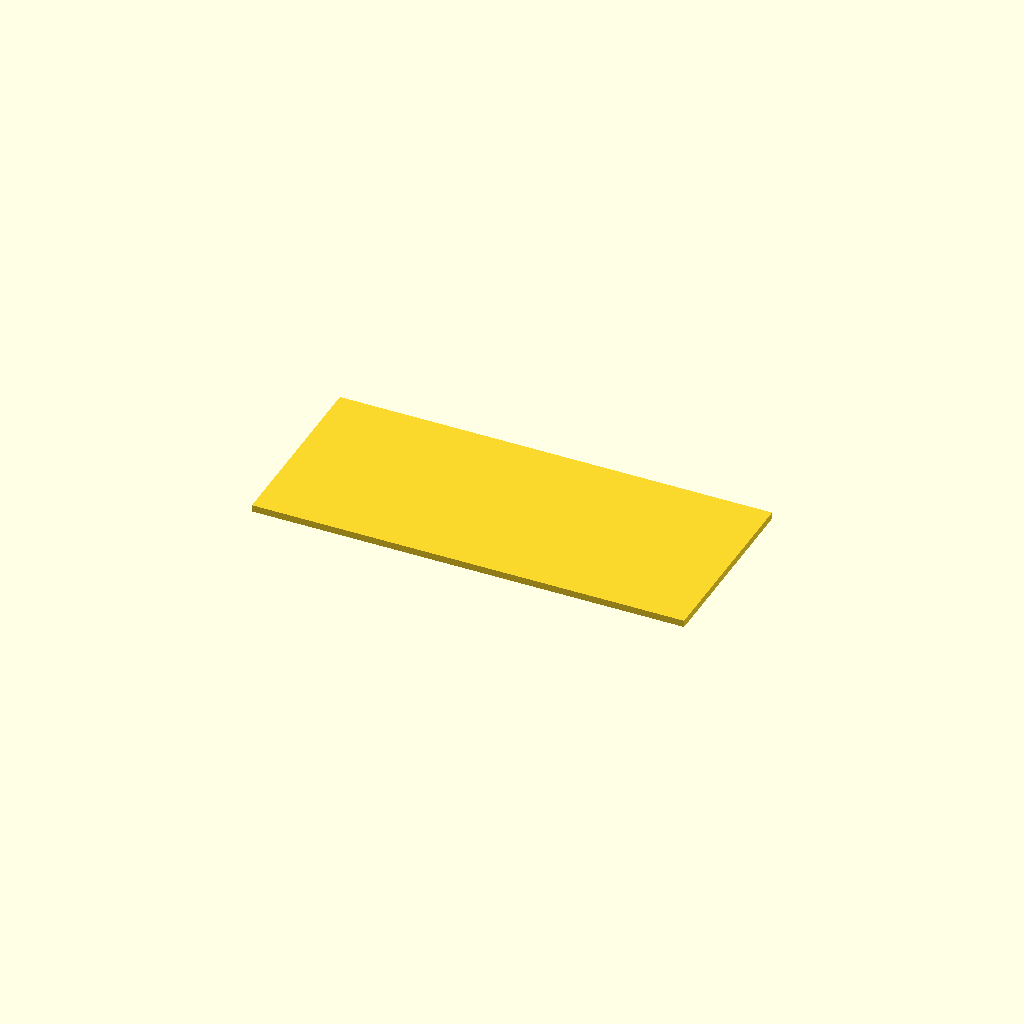
Cell 1: the model at its default parameters.
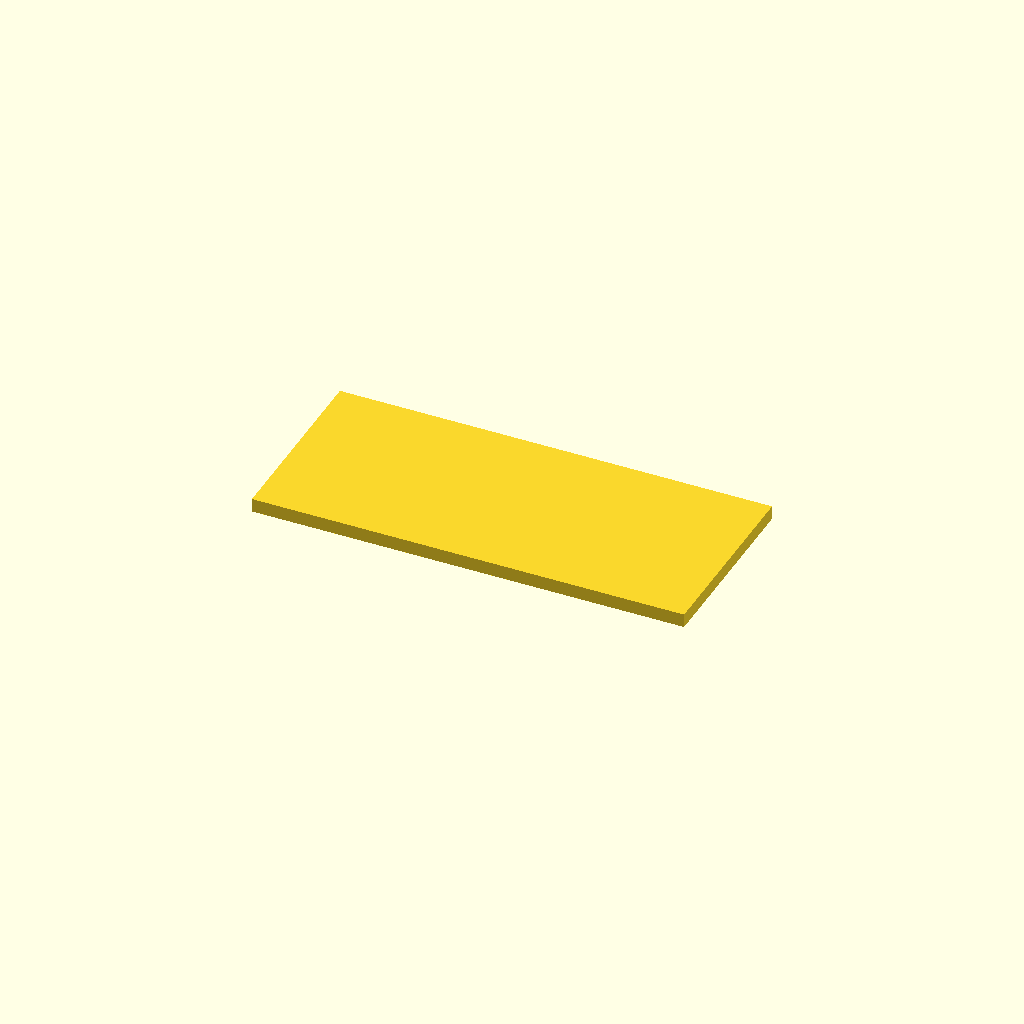
Cell 2: panel_t = 2 (everything else at default).
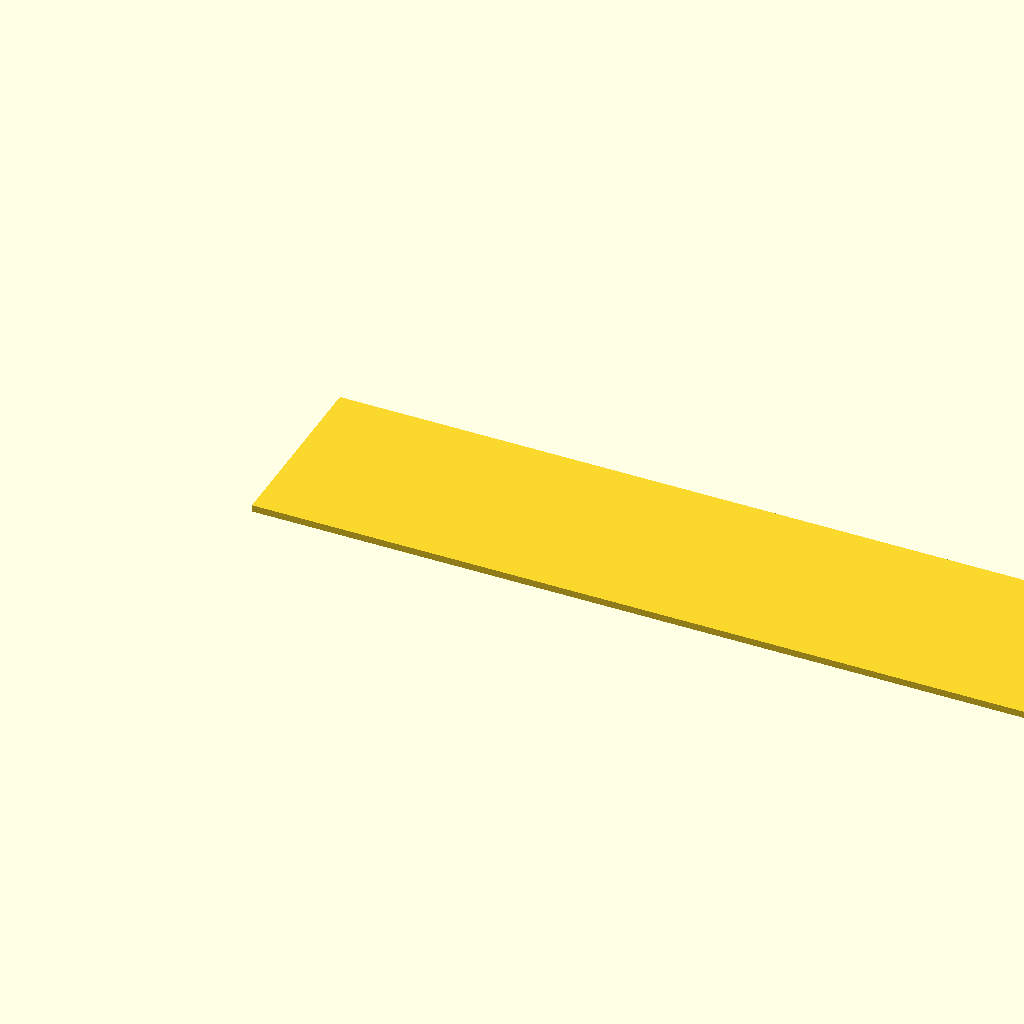
Cell 3: the same model with bld_d = 126.4.
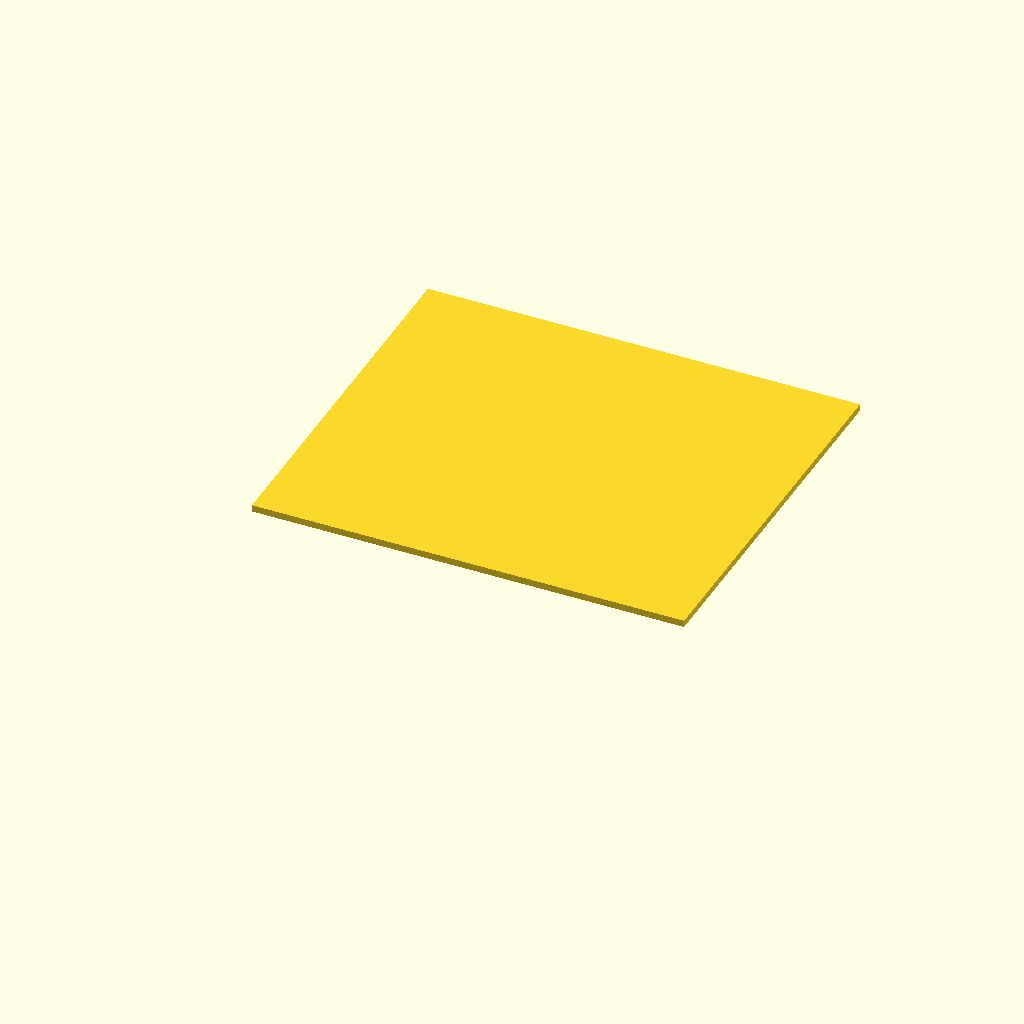
Cell 4: the same model with bld_h = 55.2.
One fixed orthographic camera (rotation 55°, 0°, 25°; colour scheme Cornfield) for every cell.
OpenSCAD source file single_car_garage/single_car_garage_wall_right.scad:
/*
 * PROMPT: H0 scale (1:87) single-car garage right side wall panel, 63.2 mm wide x 27.6 mm tall x 1 mm thick, plain with no openings.
 */

$fn = 32;

panel_t = 1.0;

bld_d = 63.2;
bld_h = 27.6;

module wall_right() {
    cube([bld_d, bld_h, panel_t]);
}

wall_right();
Parameter table extracted from the source (name, type, default, range or options):
panel_t: number, default 1
bld_d: number, default 63.2
bld_h: number, default 27.6
